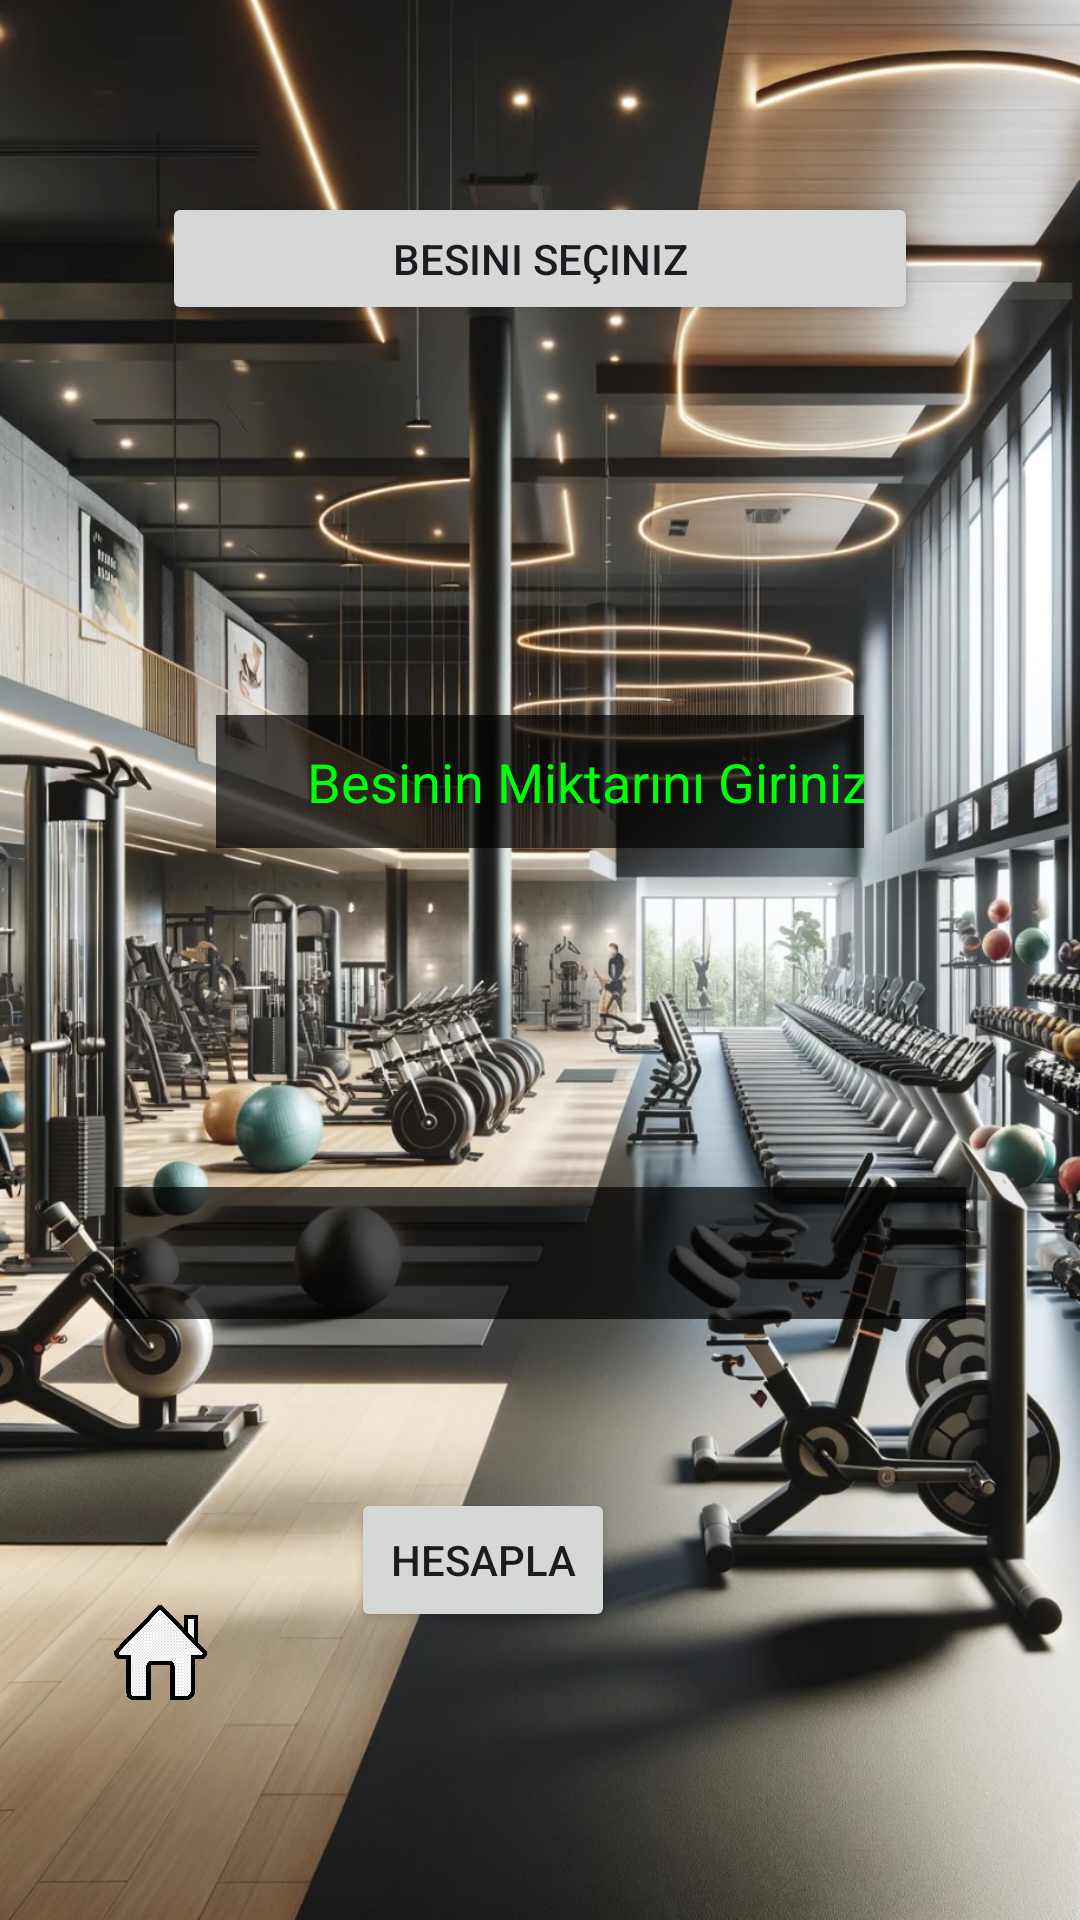

This screen was rendered from an Android layout file. Write that file and the resources it references.
<!-- AndroidManifest.xml: application theme Theme.SporZ -->
<!-- res/layout/activity_baklagiller.xml -->
<?xml version="1.0" encoding="utf-8"?>
<androidx.constraintlayout.widget.ConstraintLayout xmlns:android="http://schemas.android.com/apk/res/android"
    xmlns:app="http://schemas.android.com/apk/res-auto"
    xmlns:tools="http://schemas.android.com/tools"
    android:layout_width="match_parent"
    android:layout_height="match_parent"
    android:background="@drawable/sporhareketleri"
    tools:context=".baklagiller">


    <Button
        android:id="@+id/button"
        android:layout_width="0dp"
        android:layout_height="0dp"
        android:layout_marginStart="54dp"
        android:layout_marginTop="64dp"
        android:layout_marginEnd="54dp"
        android:layout_marginBottom="130dp"
        android:text="Besini Seçiniz"
        app:layout_constraintBottom_toTopOf="@+id/miktar"
        app:layout_constraintEnd_toEndOf="parent"
        app:layout_constraintStart_toStartOf="parent"
        app:layout_constraintTop_toTopOf="parent" />

    <ImageView
        android:id="@+id/home"
        android:layout_width="0dp"
        android:layout_height="0dp"
        android:layout_marginStart="38dp"
        android:layout_marginEnd="48dp"
        android:layout_marginBottom="67dp"
        app:layout_constraintBottom_toBottomOf="parent"
        app:layout_constraintEnd_toStartOf="@+id/hesapla"
        app:layout_constraintStart_toStartOf="parent"
        app:layout_constraintTop_toBottomOf="@+id/bilgi"
        app:srcCompat="@drawable/home" />

    <TextView
        android:id="@+id/bilgi"
        android:layout_width="0dp"
        android:layout_height="0dp"
        android:layout_marginStart="38dp"
        android:layout_marginEnd="38dp"
        android:layout_marginBottom="89dp"
        android:background="#B0000000"
        android:text=""
        android:textColor="#00FF0A"
        app:layout_constraintBottom_toTopOf="@+id/home"
        app:layout_constraintEnd_toEndOf="parent"
        app:layout_constraintHorizontal_bias="0.0"
        app:layout_constraintStart_toStartOf="parent"
        app:layout_constraintTop_toBottomOf="@+id/miktar" />

    <EditText
        android:id="@+id/miktar"
        android:layout_width="0dp"
        android:layout_height="0dp"
        android:layout_marginStart="72dp"
        android:layout_marginEnd="72dp"
        android:layout_marginBottom="113dp"
        android:ems="10"
        android:hint="       Besinin Miktarını Giriniz"
        android:inputType="number"
        android:background="#B0000000"
        android:textColor="#00FF0A"
        android:textColorHint="#00FF0A"
        app:layout_constraintBottom_toTopOf="@+id/bilgi"
        app:layout_constraintEnd_toEndOf="parent"
        app:layout_constraintStart_toStartOf="parent"
        app:layout_constraintTop_toBottomOf="@+id/button" />

    <Button
        android:id="@+id/hesapla"
        android:layout_width="wrap_content"
        android:layout_height="wrap_content"
        android:layout_marginEnd="155dp"
        android:layout_marginBottom="29dp"
        android:text="Hesapla"
        app:layout_constraintBottom_toBottomOf="@+id/home"
        app:layout_constraintEnd_toEndOf="parent"
        app:layout_constraintStart_toEndOf="@+id/home" />

</androidx.constraintlayout.widget.ConstraintLayout>
<!-- resources referenced by this layout -->
<resources>
  <!-- drawable home: png bitmap (drawable, 33109 bytes) -->
  <!-- drawable sporhareketleri: jpg bitmap (drawable, 331075 bytes) -->
  <style name="Theme.SporZ" parent="Base.Theme.SporZ" />
  <style name="Base.Theme.SporZ" parent="Theme.Material3.DayNight.NoActionBar">
          
          
      </style>
</resources>
